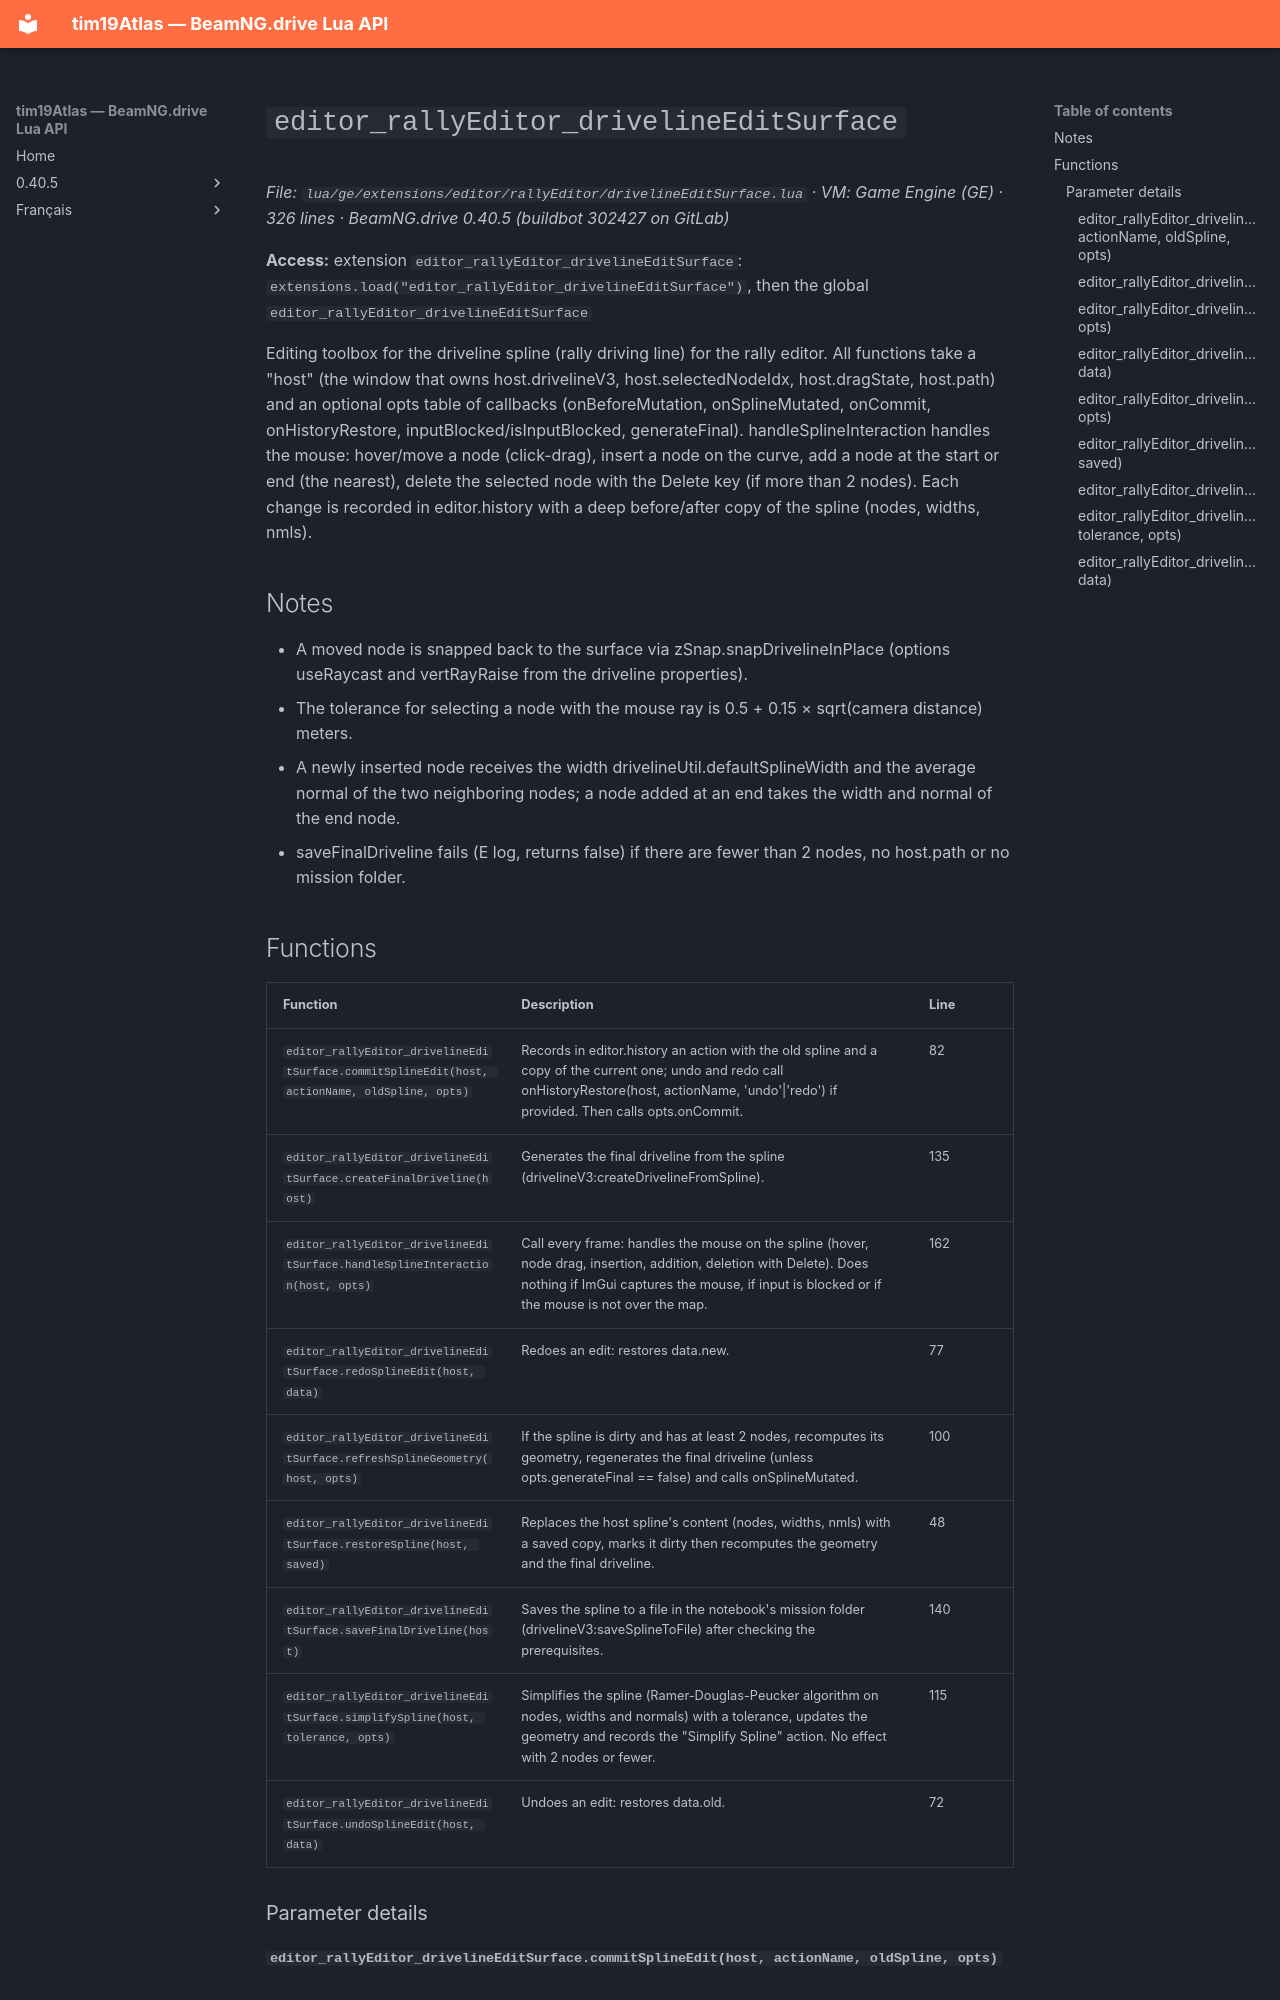

repository: Tim0219800/beamng-lua-atlas · page: 0.40.5/ge/extensions/editor/rallyEditor/drivelineEditSurface.html · generator: mkdocs

# `editor_rallyEditor_drivelineEditSurface`

*File: `lua/ge/extensions/editor/rallyEditor/drivelineEditSurface.lua` · VM: Game Engine (GE) · 326 lines · BeamNG.drive 0.40.5 (buildbot 302427 on GitLab)*

**Access:** extension `editor_rallyEditor_drivelineEditSurface`: `extensions.load("editor_rallyEditor_drivelineEditSurface")`, then the global `editor_rallyEditor_drivelineEditSurface`

Editing toolbox for the driveline spline (rally driving line) for the rally editor. All functions take a "host" (the window that owns host.drivelineV3, host.selectedNodeIdx, host.dragState, host.path) and an optional opts table of callbacks (onBeforeMutation, onSplineMutated, onCommit, onHistoryRestore, inputBlocked/isInputBlocked, generateFinal). handleSplineInteraction handles the mouse: hover/move a node (click-drag), insert a node on the curve, add a node at the start or end (the nearest), delete the selected node with the Delete key (if more than 2 nodes). Each change is recorded in editor.history with a deep before/after copy of the spline (nodes, widths, nmls).

## Notes

- A moved node is snapped back to the surface via zSnap.snapDrivelineInPlace (options useRaycast and vertRayRaise from the driveline properties).
- The tolerance for selecting a node with the mouse ray is 0.5 + 0.15 × sqrt(camera distance) meters.
- A newly inserted node receives the width drivelineUtil.defaultSplineWidth and the average normal of the two neighboring nodes; a node added at an end takes the width and normal of the end node.
- saveFinalDriveline fails (E log, returns false) if there are fewer than 2 nodes, no host.path or no mission folder.
